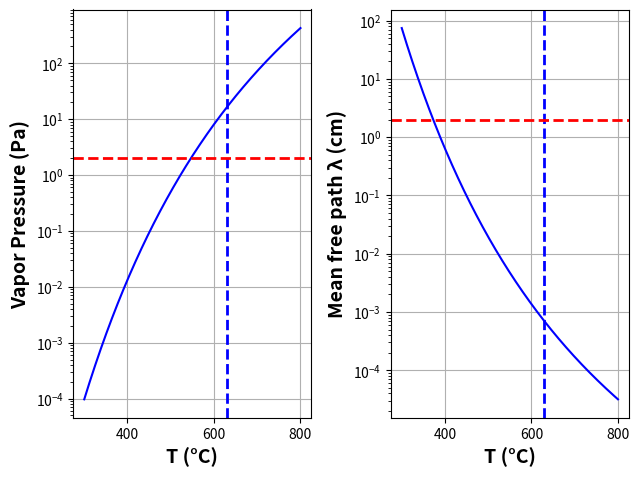
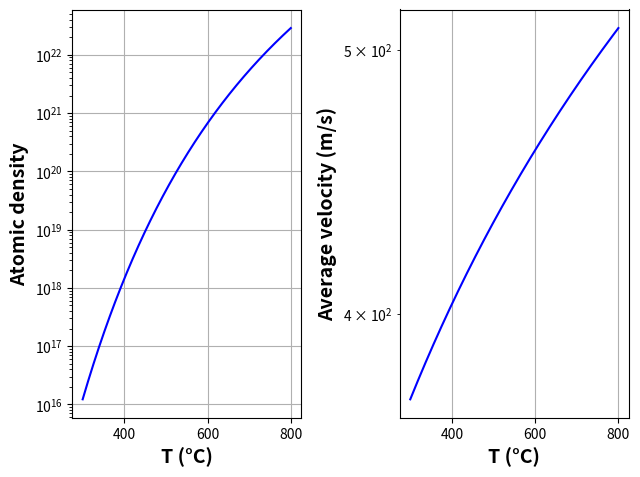
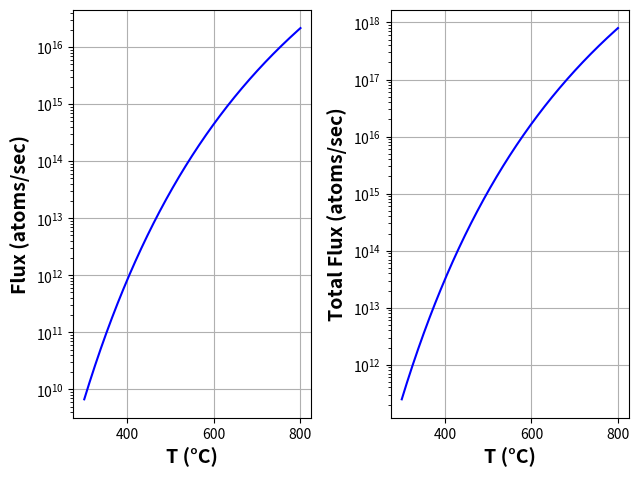
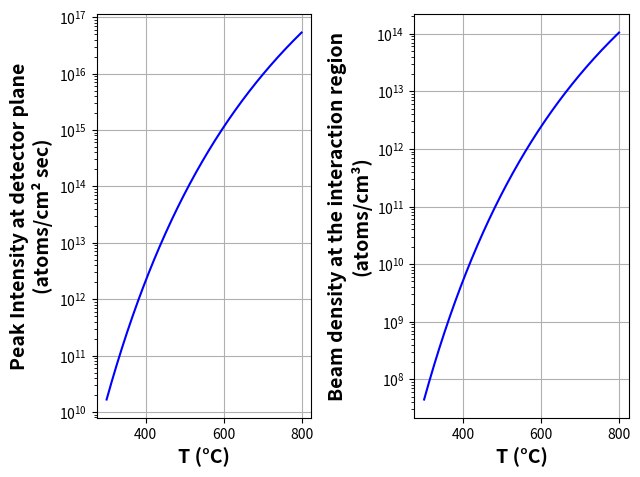
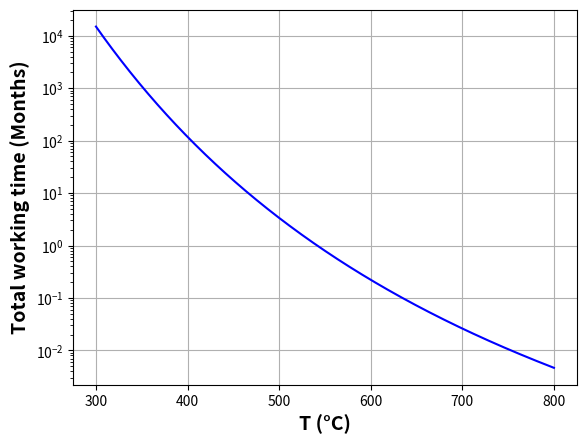
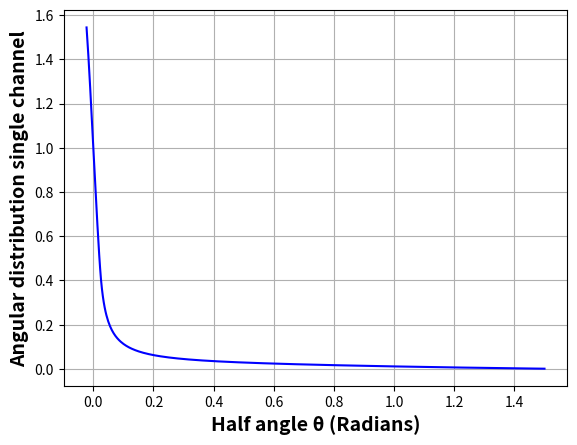

Here is the Python script that generated these plots, in order: (Note: this script raises an exception after producing the figures.)
import numpy as np
import matplotlib.pyplot as plt
from matplotlib.gridspec import GridSpec
from scipy.integrate import quad

# General Inputs
kB = 1.38064852e-23  # Boltzmann's constant (m^2 kg s^-2 K^-1)
kBeV = 8.6173324e-5  # Boltzmann's constant (eV/K)
h = 6.62607004e-34   # Planck's Constant (J.s)
me = 9.11e-31        # Electron's mass (kg)
e = 1.6e-19          # Electron charge (C)
epsilon_o = 8.8541878176e-12  # Vacuum permittivity (F/m)
NA = 6.0221e23       # Avogadro's number
A = 6e5              # Richardson's constant (A/m^2 K^2)

# Sr Inputs
DSr = 2 * 0.215e-9   # Strontium atom diameter (m)
Tmelt = 776.9        # Melting temperature (°C)
mSr = 1.4549642e-25  # Sr mass (kg)
M = 87.62            # Atomic weight (g/mol)
Nogrames = 1.4       # Mass of the Strontium rod (g)

# Oven Parameters
Tres = 530           # Reservoir temperature (°C)
Tcap = 630           # Nozzle (Capillary) temperature (°C)
Lcap = 0.02          # Capillary length (m)
dcap = 0.48260e-3    # Diameter of capillary (m)
rcap = dcap / 2      # Capillary radius (m)
beta = (2 * rcap) / Lcap  # Capillary aspect ratio
Ncap = 37            # Number of capillaries

# Vapor Pressure and Mean Free Path
a = 14.232           # Constant for Sr
b = -8572            # Constant for Sr
c = -1.1926          # Constant for Sr

def TOven(temp):
    return temp + 273.15  # Convert °C to Kelvin

def Pvap(temp):
    T = TOven(temp)
    return 10 ** (a + b/T + (c * np.log10(T)))  # Sr vapor pressure (Pa)

def lambda_mf(temp):
    T = TOven(temp)
    return 7.321e-20 * T / (Pvap(temp) * np.pi * (DSr * 100) ** 2)  # Mean free path (cm)

# Plotting Vapor Pressure and Mean Free Path
temps = np.linspace(300, 800, 500)
pvap_vals = [Pvap(t) for t in temps]
lambda_vals = [lambda_mf(t) for t in temps]

fig = plt.figure(figsize=(6.5, 4.875))
gs = GridSpec(1, 2, figure=fig)

# Vapor Pressure Plot
ax1 = fig.add_subplot(gs[0, 0])
ax1.semilogy(temps, pvap_vals, 'b-')
ax1.axvline(Tcap, color='blue', linestyle='--', linewidth=2)
ax1.axhline(Lcap * 100, color='red', linestyle='--', linewidth=2)
ax1.set_xlabel('T (°C)', fontsize=14, fontweight='bold')
ax1.set_ylabel('Vapor Pressure (Pa)', fontsize=14, fontweight='bold')
ax1.grid(True)

# Mean Free Path Plot
ax2 = fig.add_subplot(gs[0, 1])
ax2.semilogy(temps, lambda_vals, 'b-')
ax2.axvline(Tcap, color='blue', linestyle='--', linewidth=2)
ax2.axhline(Lcap * 100, color='red', linestyle='--', linewidth=2)
ax2.set_xlabel('T (°C)', fontsize=14, fontweight='bold')
ax2.set_ylabel('Mean free path λ (cm)', fontsize=14, fontweight='bold')
ax2.grid(True)

plt.tight_layout()
plt.show()

# Output Flux
def no(temp):
    return Pvap(temp) / (kB * TOven(temp))  # Atomic density in the vapor

def vav(temp):
    return np.sqrt((8 * kB * TOven(temp)) / (mSr * np.pi))  # Average velocity (m/s)

WT = (8 * rcap) / (3 * Lcap)  # Transmission probability
Aorfic = np.pi * (rcap**2)   # Orifice area (m^2)

def Flux1cap(temp):
    return 0.25 * no(temp) * vav(temp) * Aorfic * WT  # Flux output of one capillary

def Fluxtotal(temp):
    return Flux1cap(temp) * Ncap  # Total flux output by all capillaries

# Plotting Atomic Density and Velocity
no_vals = [no(t) for t in temps]
vav_vals = [vav(t) for t in temps]

fig = plt.figure(figsize=(6.5, 4.875))
gs = GridSpec(1, 2, figure=fig)

# Atomic Density Plot
ax1 = fig.add_subplot(gs[0, 0])
ax1.semilogy(temps, no_vals, 'b-')
ax1.set_xlabel('T (°C)', fontsize=14, fontweight='bold')
ax1.set_ylabel('Atomic density', fontsize=14, fontweight='bold')
ax1.grid(True)

# Average Velocity Plot
ax2 = fig.add_subplot(gs[0, 1])
ax2.semilogy(temps, vav_vals, 'b-')
ax2.set_xlabel('T (°C)', fontsize=14, fontweight='bold')
ax2.set_ylabel('Average velocity (m/s)', fontsize=14, fontweight='bold')
ax2.grid(True)

plt.tight_layout()
plt.show()

# Plotting Flux
flux1cap_vals = [Flux1cap(t) for t in temps]
fluxtotal_vals = [Fluxtotal(t) for t in temps]

fig = plt.figure(figsize=(6.5, 4.875))
gs = GridSpec(1, 2, figure=fig)

# Single Capillary Flux
ax1 = fig.add_subplot(gs[0, 0])
ax1.semilogy(temps, flux1cap_vals, 'b-')
ax1.set_xlabel('T (°C)', fontsize=14, fontweight='bold')
ax1.set_ylabel('Flux (atoms/sec)', fontsize=14, fontweight='bold')
ax1.grid(True)

# Total Flux
ax2 = fig.add_subplot(gs[0, 1])
ax2.semilogy(temps, fluxtotal_vals, 'b-')
ax2.set_xlabel('T (°C)', fontsize=14, fontweight='bold')
ax2.set_ylabel('Total Flux (atoms/sec)', fontsize=14, fontweight='bold')
ax2.grid(True)

plt.tight_layout()
plt.show()

# Forward Peak Intensity
Ad = 1               # Detector area (cm^2)
ddec = 2             # Distance to detector (cm)

def Ifor(temp):
    return (1 / (4 * np.pi)) * (Ad / ddec ** 2) * no(temp) * vav(temp) * Aorfic

def Nca1(temp):
    return Ifor(temp) / vav(temp)  # Beam density

# Plotting Intensity and Beam Density
ifor_vals = [Ifor(t) for t in temps]
nca1_vals = [Nca1(t) for t in temps]

fig = plt.figure(figsize=(6.5, 4.875))
gs = GridSpec(1, 2, figure=fig)

# Peak Intensity
ax1 = fig.add_subplot(gs[0, 0])
ax1.semilogy(temps, ifor_vals, 'b-')
ax1.set_xlabel('T (°C)', fontsize=14, fontweight='bold')
ax1.set_ylabel('Peak Intensity at detector plane\n(atoms/cm² sec)', fontsize=14, fontweight='bold')
ax1.grid(True)

# Beam Density
ax2 = fig.add_subplot(gs[0, 1])
ax2.semilogy(temps, nca1_vals, 'b-')
ax2.set_xlabel('T (°C)', fontsize=14, fontweight='bold')
ax2.set_ylabel('Beam density at the interaction region\n(atoms/cm³)', fontsize=14, fontweight='bold')
ax2.grid(True)

plt.tight_layout()
plt.show()

# Total Working Time
gramSr = NA / M
def Totaltime(temp):
    return (Nogrames * gramSr) / Fluxtotal(temp) / (60 * 60 * 24 * 30)  # Time in months

# Plotting Total Working Time
totaltime_vals = [Totaltime(t) for t in temps]

plt.figure(figsize=(6.5, 4.875))
plt.semilogy(temps, totaltime_vals, 'b-')
plt.xlabel('T (°C)', fontsize=14, fontweight='bold')
plt.ylabel('Total working time (Months)', fontsize=14, fontweight='bold')
plt.grid(True)
plt.show()

# Flux as a Function of Angle
alpha = 0.5 - (1 / (3 * beta ** 2)) * (
    (1 - 2 * beta ** 3 + (2 * beta ** 2 - 1) * np.sqrt(1 + beta ** 2)) /
    (np.sqrt(1 + beta ** 2) - beta ** 2 * np.arcsinh(1 / beta))
)

def q(theta, beta):
    return np.tan(theta) / beta

def R(theta, beta):
    return np.arccos(q(theta,beta))-q(theta,beta)*np.sqrt(1-q(theta,beta)**2)

def j(theta, beta, alpha):
    if np.tan(theta) < beta:
        return alpha * np.cos(theta) + (2 / np.pi) * np.cos(theta) * (
            (1 - alpha) * R(theta, beta) +
            (2 / (3 * q(theta, beta))) * (1 - 2 * alpha) * (1 - (1 - q(theta, beta) ** 2) ** (3/2))
        )
    else:
        return alpha * np.cos(theta) + (4 / (3 * np.pi * q(theta, beta))) * (1 - 2 * alpha) * np.cos(theta)


# Plot Angular Distribution
xx = np.linspace(-1.5, 1.5, 1000)
xx = xx[xx != 0]
j_vals = [j(x, beta, alpha) for x in xx]

plt.figure(figsize=(6.5, 4.875))
plt.plot(xx, j_vals, 'b-')
plt.xlabel('Half angle θ (Radians)', fontsize=14, fontweight='bold')
plt.ylabel('Angular distribution single channel', fontsize=14, fontweight='bold')
plt.grid(True)
plt.show()

# Oven Flux as Function of Angle
temp = Tres
def II(theta):
    return 0.25 * no(temp) * vav(temp) * Aorfic * WT * Ncap * j(theta)

xxx = np.linspace(-1.5, 1.5, 1000)
II_vals = [II(x) for x in xxx]

plt.figure(figsize=(6.5, 4.875))
plt.plot(xxx, II_vals, 'b-')
plt.xlabel('Half angle θ (Radians)', fontsize=14, fontweight='bold')
plt.ylabel('Oven Flux (atoms/s/sr)', fontsize=14, fontweight='bold')
plt.grid(True)
plt.show()

# Final Calculations
theta_max = 0.0195
def integrand(theta):
    return j(theta) * np.sin(theta) * 2 * np.pi

# Integrate over -theta_max to theta_max for the beam flux
FluxToBeam = 0.25 * no(Tres) * vav(Tres) * Aorfic * WT * Ncap * quad(integrand, 0, theta_max, limit=1000, epsabs=1e-8, epsrel=1e-8)[0]
TotalFlux = 0.25 * no(Tres) * vav(Tres) * Aorfic * WT * Ncap
PercentPass = (FluxToBeam / TotalFlux) * 100
TmassToBeam = (FluxToBeam * mSr * 1000) * 86400  # Mass per day (g)
delta_nu = (vav(Tres) / 3e8) * (3e8 / 461e-9) * theta_max * 1e-6  # MHz
Lifetime = (Nogrames * gramSr) / TotalFlux * (1 / 86400)  # Days

print(f"Flux to Beam: {FluxToBeam:.2e} atoms/s")
print(f"Total Flux: {TotalFlux:.2e} atoms/s")
print(f"Percent Pass: {PercentPass:.2f}%")
print(f"Mass to Beam: {TmassToBeam:.2e} g/day")
print(f"Doppler Broadening: {delta_nu:.4f} MHz")
print(f"Lifetime: {Lifetime:.2f} days")